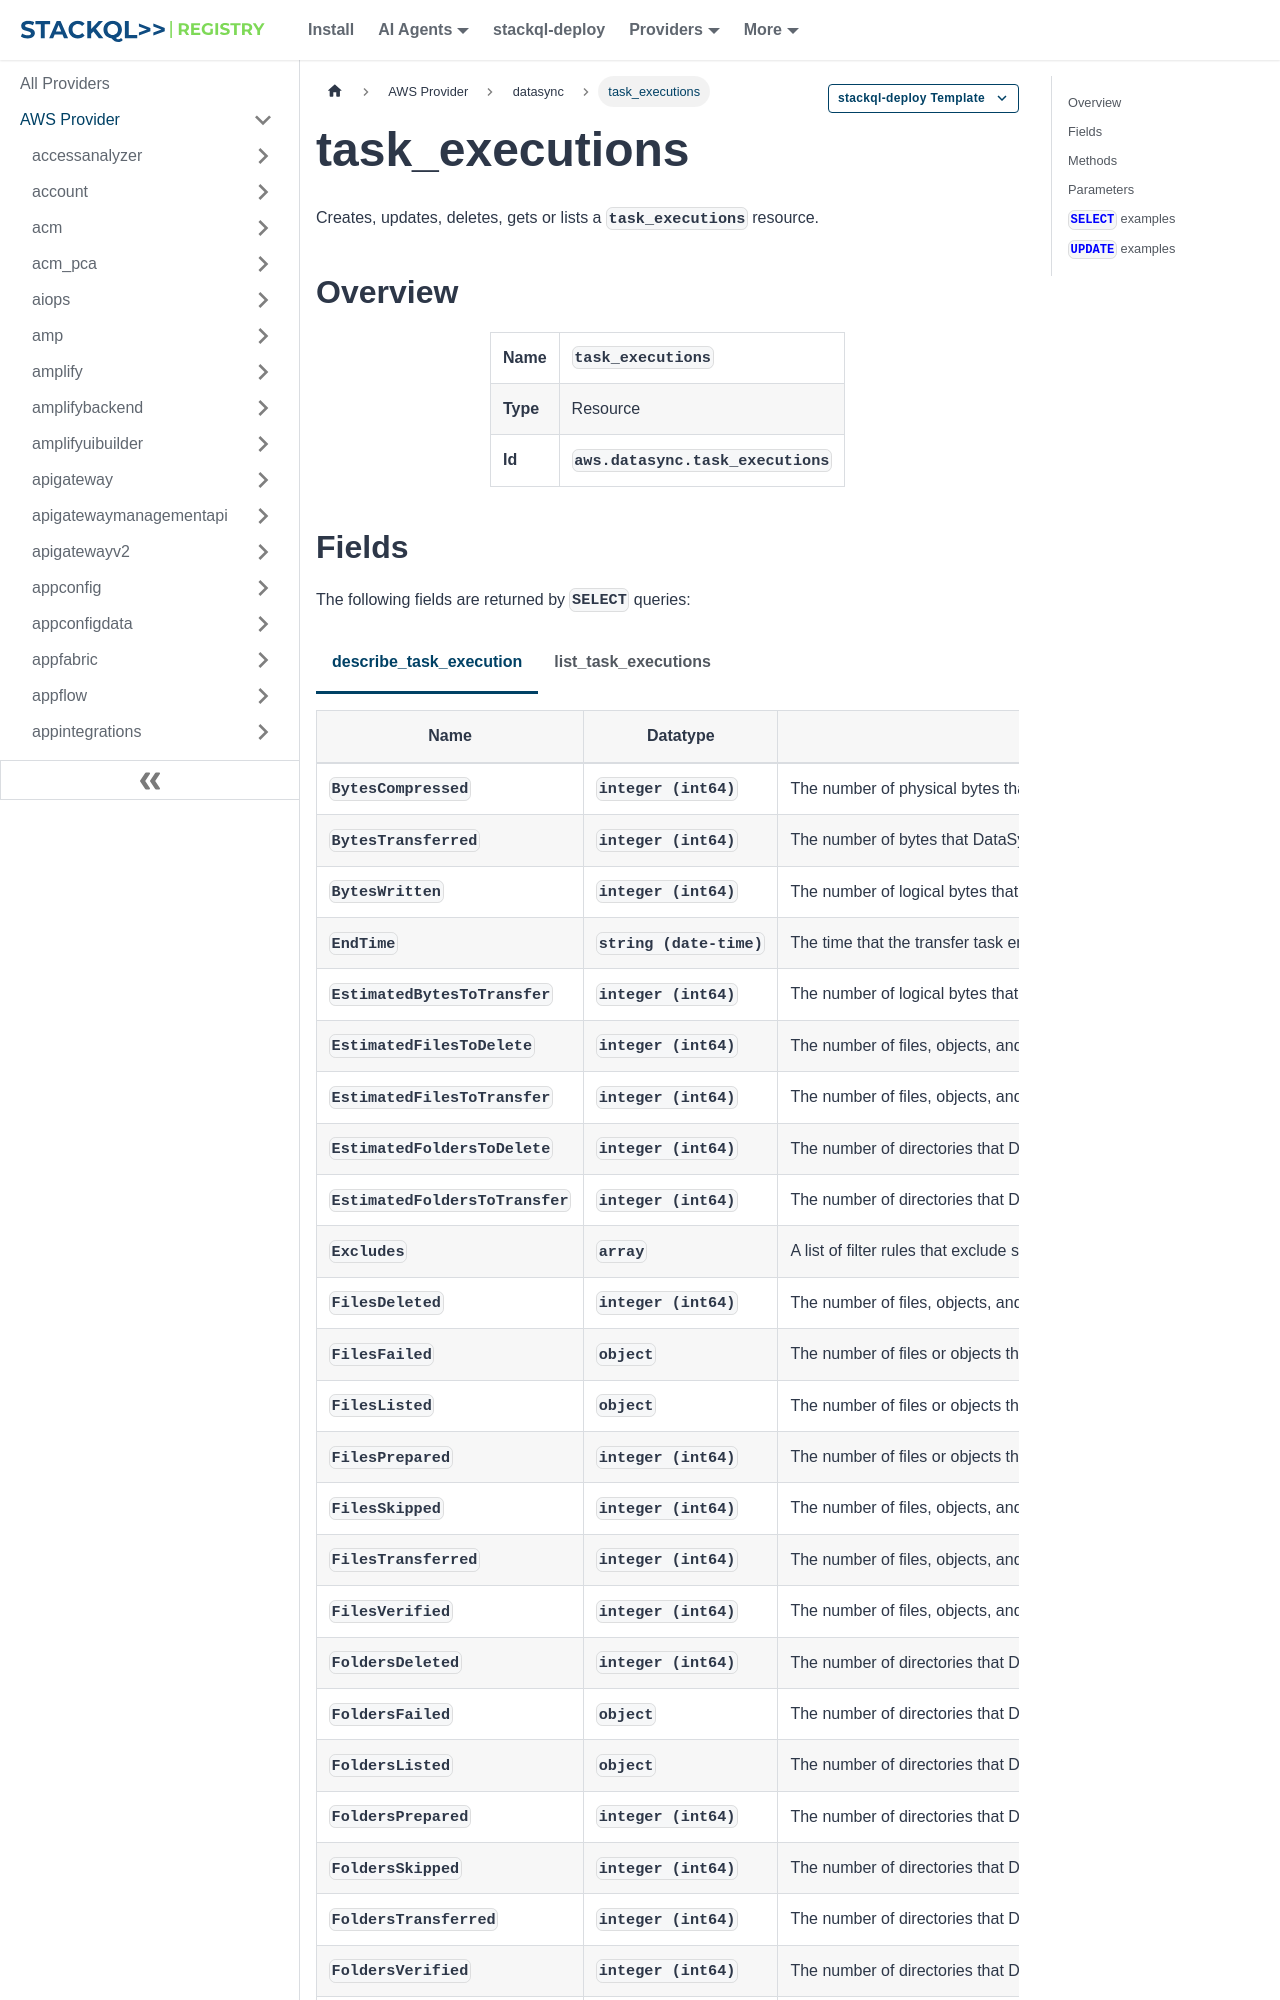

repository: stackql-registry/stackql-provider-aws · page: services/datasync/task_executions.html · generator: docusaurus

--- 
title: task_executions
hide_title: false
hide_table_of_contents: false
keywords:
  - task_executions
  - datasync
  - aws
  - infrastructure-as-code
  - configuration-as-data
  - cloud inventory
description: Query, deploy and manage aws resources using SQL
custom_edit_url: null
image: /img/stackql-aws-provider-featured-image.png
---

import CopyableCode from '@site/src/components/CopyableCode/CopyableCode';
import CodeBlock from '@theme/CodeBlock';
import Tabs from '@theme/Tabs';
import TabItem from '@theme/TabItem';

Creates, updates, deletes, gets or lists a <code>task_executions</code> resource.

## Overview
<table><tbody>
<tr><td><b>Name</b></td><td><CopyableCode code="task_executions" /></td></tr>
<tr><td><b>Type</b></td><td>Resource</td></tr>
<tr><td><b>Id</b></td><td><CopyableCode code="aws.datasync.task_executions" /></td></tr>
</tbody></table>
